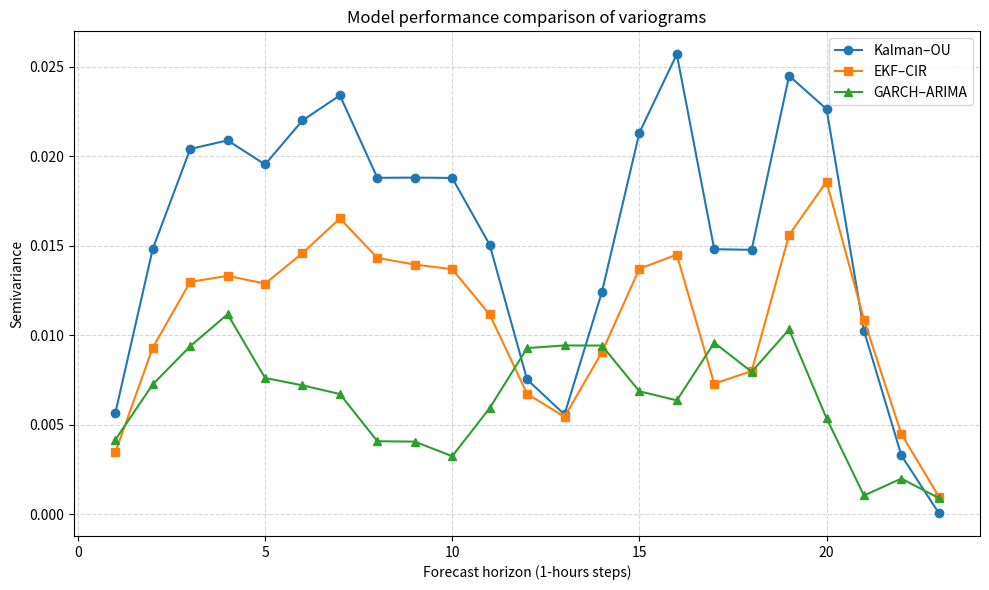

The matplotlib source for this figure:
import numpy as np
import matplotlib.pyplot as plt

# --- Data ----------------------------------------------------------
# kalman_arima = np.array([
#     0.00180502, 0.00527584, 0.00859502, 0.0115511, 0.01536574, 0.01822247,
#     0.01988691, 0.02284669, 0.02610683, 0.02975721, 0.03605008, 0.04198879,
#     0.04837955, 0.051768,   0.06033683, 0.06862925, 0.07952207, 0.09734542,
#     0.120821,   0.1515595,  0.20623017, 0.27789125, 0.3160125
# ])

# ekf_arima = np.array([
#     0.00839499, 0.02674035, 0.04741965, 0.06728498, 0.08224002, 0.09127523,
#     0.10231449, 0.11407629, 0.12503129, 0.13619772, 0.15141494, 0.17942444,
#     0.22169197, 0.28292903, 0.35452641, 0.42538138, 0.4796247,  0.50405281,
#     0.47751418, 0.45878751, 0.41285431, 0.31835244, 0.28824299
# ])



garch_arima = np.array([4.16302790e-03,7.25562307e-03,9.38952845e-03,1.11751589e-02
,7.61680175e-03,7.20300222e-03,6.71722031e-03,4.08176078e-03
,4.06042221e-03,3.24439572e-03,5.93081743e-03,9.28470022e-03
,9.43156540e-03,9.42518268e-03,6.87082214e-03,6.36616491e-03
,9.58588705e-03,7.95790653e-03,1.03237193e-02,5.36566220e-03
,1.05147148e-03,1.99508175e-03,9.06997677e-04])

MLE_OU = np.array([
    0.0197217,  0.04699348, 0.07544843, 0.10091853, 0.1218283,  0.13778818,
    0.14909726, 0.15628625, 0.1605526,  0.16416484, 0.16940548, 0.17842681,
    0.1914987,  0.20625872, 0.2207194,  0.23306681, 0.24207547, 0.24661623,
    0.24681164, 0.24343238, 0.23847038, 0.23426148, 0.23473933
])

kalman_arima = np.array([
5.65639126e-03,1.48227726e-02,2.04041427e-02,2.08858999e-02
,1.95392367e-02,2.19993888e-02,2.33979999e-02,1.87939999e-02
,1.88069666e-02,1.87873213e-02,1.50581538e-02,7.53224998e-03
,5.57590908e-03,1.24223499e-02,2.13093888e-02,2.56951248e-02
,1.48059999e-02,1.47738332e-02,2.44908999e-02,2.26362500e-02
,1.02590000e-02,3.28850002e-03,7.20000069e-05,
])


ekf_arima = np.array([0.00346005,0.00930678,0.01298131,0.01331925,0.01288224,0.01458987
,0.01652494,0.01432375,0.01395111,0.01369044,0.01116181,0.00673481
,0.00544468,0.00905396,0.01371663,0.01450105,0.00729563,0.0080018
,0.0156023,0.01858326,0.01086897,0.00448439,0.00099094])


# --- Ensure equal length (optional safety) -------------------------
min_len = min(map(len, [kalman_arima, ekf_arima, garch_arima, MLE_OU]))
kalman_arima = kalman_arima[:min_len]
ekf_arima   = ekf_arima[:min_len]
garch_arima = garch_arima[:min_len]
MLE_OU      = MLE_OU[:min_len]

x = np.arange(1, min_len + 1)  # 1, 2, …, N

# --- Plot ----------------------------------------------------------
plt.figure(figsize=(10, 6))
plt.plot(x, kalman_arima, marker='o',  label='Kalman–OU')
plt.plot(x, ekf_arima,   marker='s',  label='EKF–CIR')
plt.plot(x, garch_arima, marker='^',  label='GARCH–ARIMA')
#plt.plot(x, MLE_OU,      marker='d',  label='MLE–OU')

plt.xlabel('Forecast horizon (1-hours steps)')
plt.ylabel('Semivariance')
plt.title('Model performance comparison of variograms')
plt.grid(True, linestyle='--', alpha=0.5)
plt.legend()
plt.tight_layout()
plt.show()
